Run: headless pygame with SDL's dummy video driver; simulated clock (each Clock.tick advances the game by its frame time, no real sleeping); random seed 0; keys injected as events and as key.get_pressed() state; mouse plan: one left click at the window centre at the start of phase 2, then a move to the lower-right quarter at the start of phase 3.
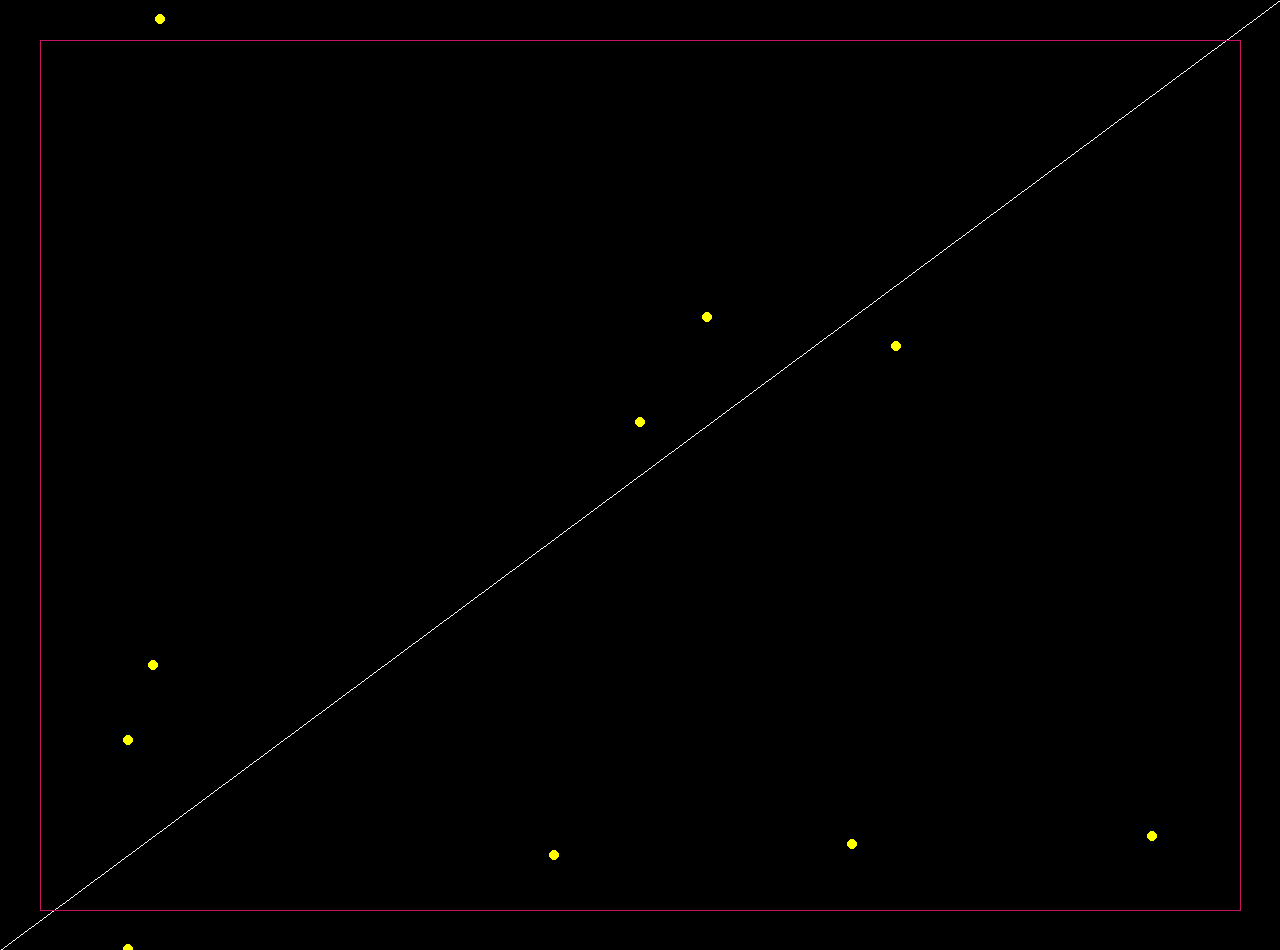
Frame 1 of 4 · flips 1–60 · no input
Frame 2 of 4 · flips 61–180 · clicked the window centre · tapped SPACE, RETURN · held RIGHT (→), D · screen unchanged from frame 1, image omitted
Frame 3 of 4 · flips 181–300 · moved the mouse to the lower-right quarter · held DOWN (↓), S · screen unchanged from frame 2, image omitted
Frame 4 of 4 · flips 301–420 · held LEFT (←), A, UP (↑), W · screen unchanged from frame 3, image omitted

The pygame program that drew these frames:

import random
import pygame as pg
import math
import time

RUN = 1
WIDTH = 1280
HEIGHT = 950
FPS = 60
ticks = 0
secunds = 0
GRAPH = [[0,0]]

pg.init()
pg.mixer.init()  # для звука
screen = pg.display.set_mode((WIDTH, HEIGHT),pg.DOUBLEBUF,1)
scr = pg.display.set_mode((WIDTH, HEIGHT),pg.DOUBLEBUF,1)
pg.display.set_caption("My Game")
clock = pg.time.Clock()

screen.set_alpha(None)

##ToDO:
#add +Home+ and food-eating sistems, add Quin and +aim's changing+.

def findmin(a):
    min = a[0]
    for i in a:
        if i<min:
            min = i
    return min
def scalarmult(v1,v2):
    return v1[0]*v2[0]+v1[1]*v2[1]
def findcos(v1,v2):
    mult = scalarmult(v1,v2)
    len1 = (v1[0]**2+v1[1]**2)**0.5
    len2 = (v2[0]**2+v2[1]**2)**0.5
    return(mult/(len1*len2))

def dist(first,second):
    return( round((((first[1]-second[1])**2+(first[0]-second[0])**2)**0.5)*100)/100 )

#Var's
if RUN:
    poses = [[0.1,0.001],[0.7,0.635],[0.666,0.111],[0.433,0.1],[0.125,0.979,],[0.12,0.3],[0.5,0.555],[0.9,0.12],[0.553,0.666],[0.1,0.221]]
    p1 = [0, 0.923]
    p2 = [0.912, 0]
    p1[0]+=40
    p2[1]+=40
    p1[1]*=HEIGHT
    p2[0]*=WIDTH
    cos = findcos(p1,p2)

pg.event.set_allowed([pg.QUIT, pg.KEYDOWN, pg.MOUSEBUTTONDOWN])
scr.fill([0, 0, 0])
#Game cicle
while RUN:
    clock.tick(FPS)

    for event in pg.event.get():
        if event.type == pg.QUIT:
            RUN = False
        if event.type == pg.MOUSEBUTTONDOWN:
            if event.button == 1:
                print(1)
            if event.button == 2:
                print(2)
            if event.button == 3:
                print(3)
        if event.type == pg.KEYDOWN:
                if event.key == pg.K_d:
                    print("d")
                if event.key == pg.K_a:
                    print("a")
                if event.key == pg.K_s:
                    print("InteresNum = ",' ')
                    print("AntNum = ", ' ')
                    print("Food in home = ", ' ')
                if event.key == pg.K_w:
                    print("w")
                if event.key == pg.K_g:
                    print("g")
    screen.fill([0,0,0])
    pg.draw.line(screen,(255,255,255),(0*WIDTH,HEIGHT),(1*WIDTH,0))
    for i in poses:
        pg.draw.circle(screen,(255,255,0),[i[0]*WIDTH,HEIGHT-i[1]*HEIGHT],5)



    pg.draw.line(screen,(200,20,100),(40,40),(WIDTH-40,40))
    pg.draw.line(screen, (200, 20, 100), (WIDTH-40, 40), (WIDTH - 40, HEIGHT-40))
    pg.draw.line(screen, (200, 20, 100), (WIDTH-40, HEIGHT-40), (40, HEIGHT-40))
    pg.draw.line(screen, (200, 20, 100), (40, 40), ( 40, HEIGHT-40))
    pg.display.flip()
    ticks+=1
    if ticks == FPS/2:
        secunds+=0.5
        ticks = 0


print("time: ",secunds)

pg.quit()
